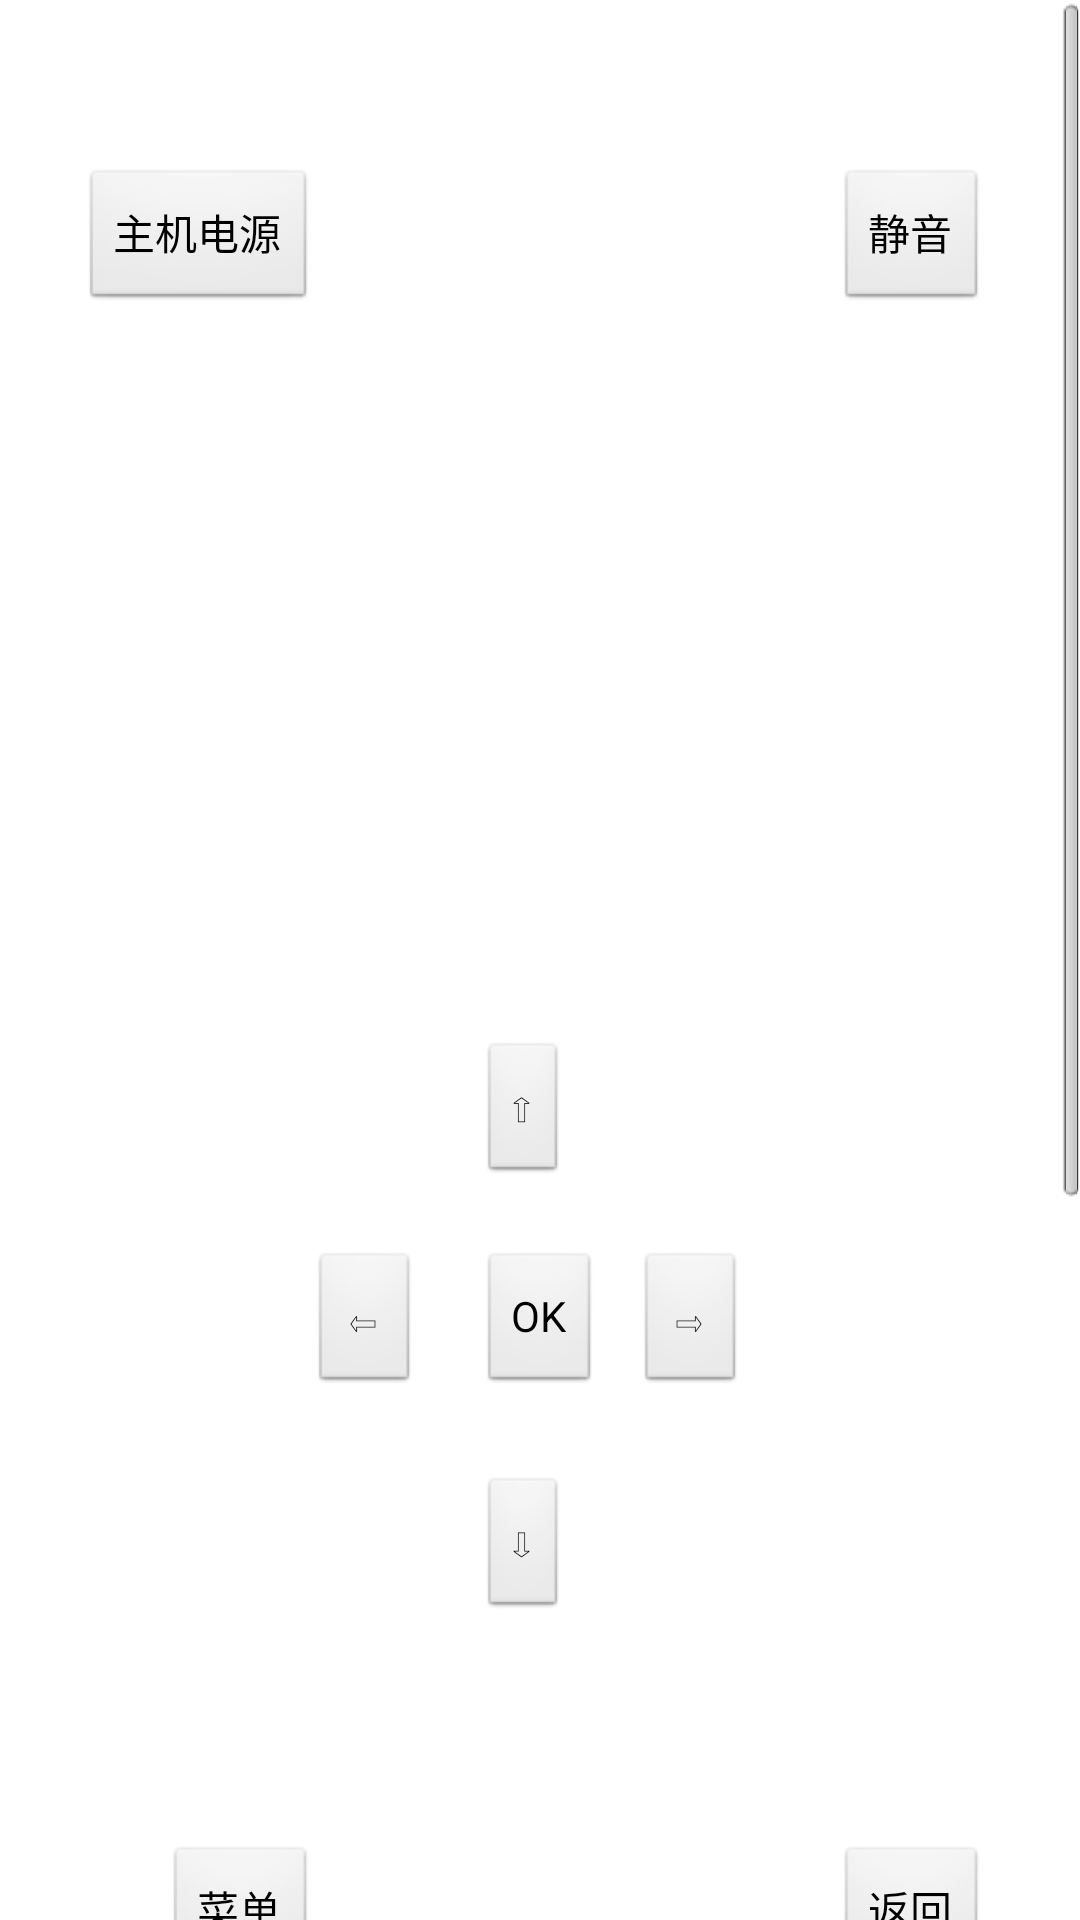

Layout XML and referenced resources for this Android screen:
<!-- AndroidManifest.xml: application theme android:Theme.Light.NoTitleBar.Fullscreen -->
<!-- res/layout/tv_controlller.xml -->
<?xml version="1.0" encoding="utf-8"?>

<ScrollView xmlns:android="http://schemas.android.com/apk/res/android"
    android:layout_width="match_parent"
    android:layout_height="match_parent" >

    <RelativeLayout
        android:layout_width="match_parent"
        android:layout_height="1024dp" >

        <Button
            android:id="@+id/up_button"
            android:layout_width="wrap_content"
            android:layout_height="wrap_content"
            android:layout_alignBottom="@+id/ok_button"
            android:layout_alignLeft="@+id/ok_button"
            android:layout_marginBottom="70dp"
            android:text="@string/up" />

        <Button
            android:id="@+id/down_button"
            android:layout_width="wrap_content"
            android:layout_height="wrap_content"
            android:layout_below="@+id/ok_button"
            android:layout_marginTop="27dp"
            android:layout_toRightOf="@+id/left_button"
            android:text="@string/down" />

        <Button
            android:id="@+id/back_button"
            android:layout_width="wrap_content"
            android:layout_height="wrap_content"
            android:layout_alignLeft="@+id/silence_button"
            android:layout_below="@+id/down_button"
            android:layout_marginTop="75dp"
            android:text="@string/back" />

        <Button
            android:id="@+id/menu_button"
            android:layout_width="wrap_content"
            android:layout_height="wrap_content"
            android:layout_alignBottom="@+id/back_button"
            android:layout_alignRight="@+id/power_button"
            android:text="@string/menu" />

        <Button
            android:id="@+id/silence_button"
            android:layout_width="wrap_content"
            android:layout_height="wrap_content"
            android:layout_alignBaseline="@+id/power_button"
            android:layout_alignBottom="@+id/power_button"
            android:layout_alignParentRight="true"
            android:layout_marginRight="31dp"
            android:text="@string/silence" />

        <Button
            android:id="@+id/right_button"
            android:layout_width="wrap_content"
            android:layout_height="wrap_content"
            android:layout_above="@+id/down_button"
            android:layout_marginLeft="23dp"
            android:layout_toRightOf="@+id/down_button"
            android:text="@string/right" />

        <Button
            android:id="@+id/left_button"
            android:layout_width="wrap_content"
            android:layout_height="wrap_content"
            android:layout_above="@+id/down_button"
            android:layout_marginRight="20dp"
            android:layout_toLeftOf="@+id/ok_button"
            android:text="@string/left" />

        <Button
            android:id="@+id/power_button"
            android:layout_width="wrap_content"
            android:layout_height="wrap_content"
            android:layout_alignParentLeft="true"
            android:layout_alignParentTop="true"
            android:layout_marginLeft="27dp"
            android:layout_marginTop="56dp"
            android:text="@string/power" />

        <Button
            android:id="@+id/ok_button"
            android:layout_width="wrap_content"
            android:layout_height="wrap_content"
            android:layout_below="@+id/power_button"
            android:layout_centerHorizontal="true"
            android:layout_marginTop="313dp"
            android:text="@string/OK" />

    </RelativeLayout>

</ScrollView>
<!-- resources referenced by this layout -->
<resources>
  <string name="OK">OK</string>
  <string name="back">返回</string>
  <string name="down">⇩</string>
  <string name="left">⇦</string>
  <string name="menu">菜单</string>
  <string name="power">主机电源</string>
  <string name="right">⇨</string>
  <string name="silence">静音</string>
  <string name="up">⇧</string>
</resources>
